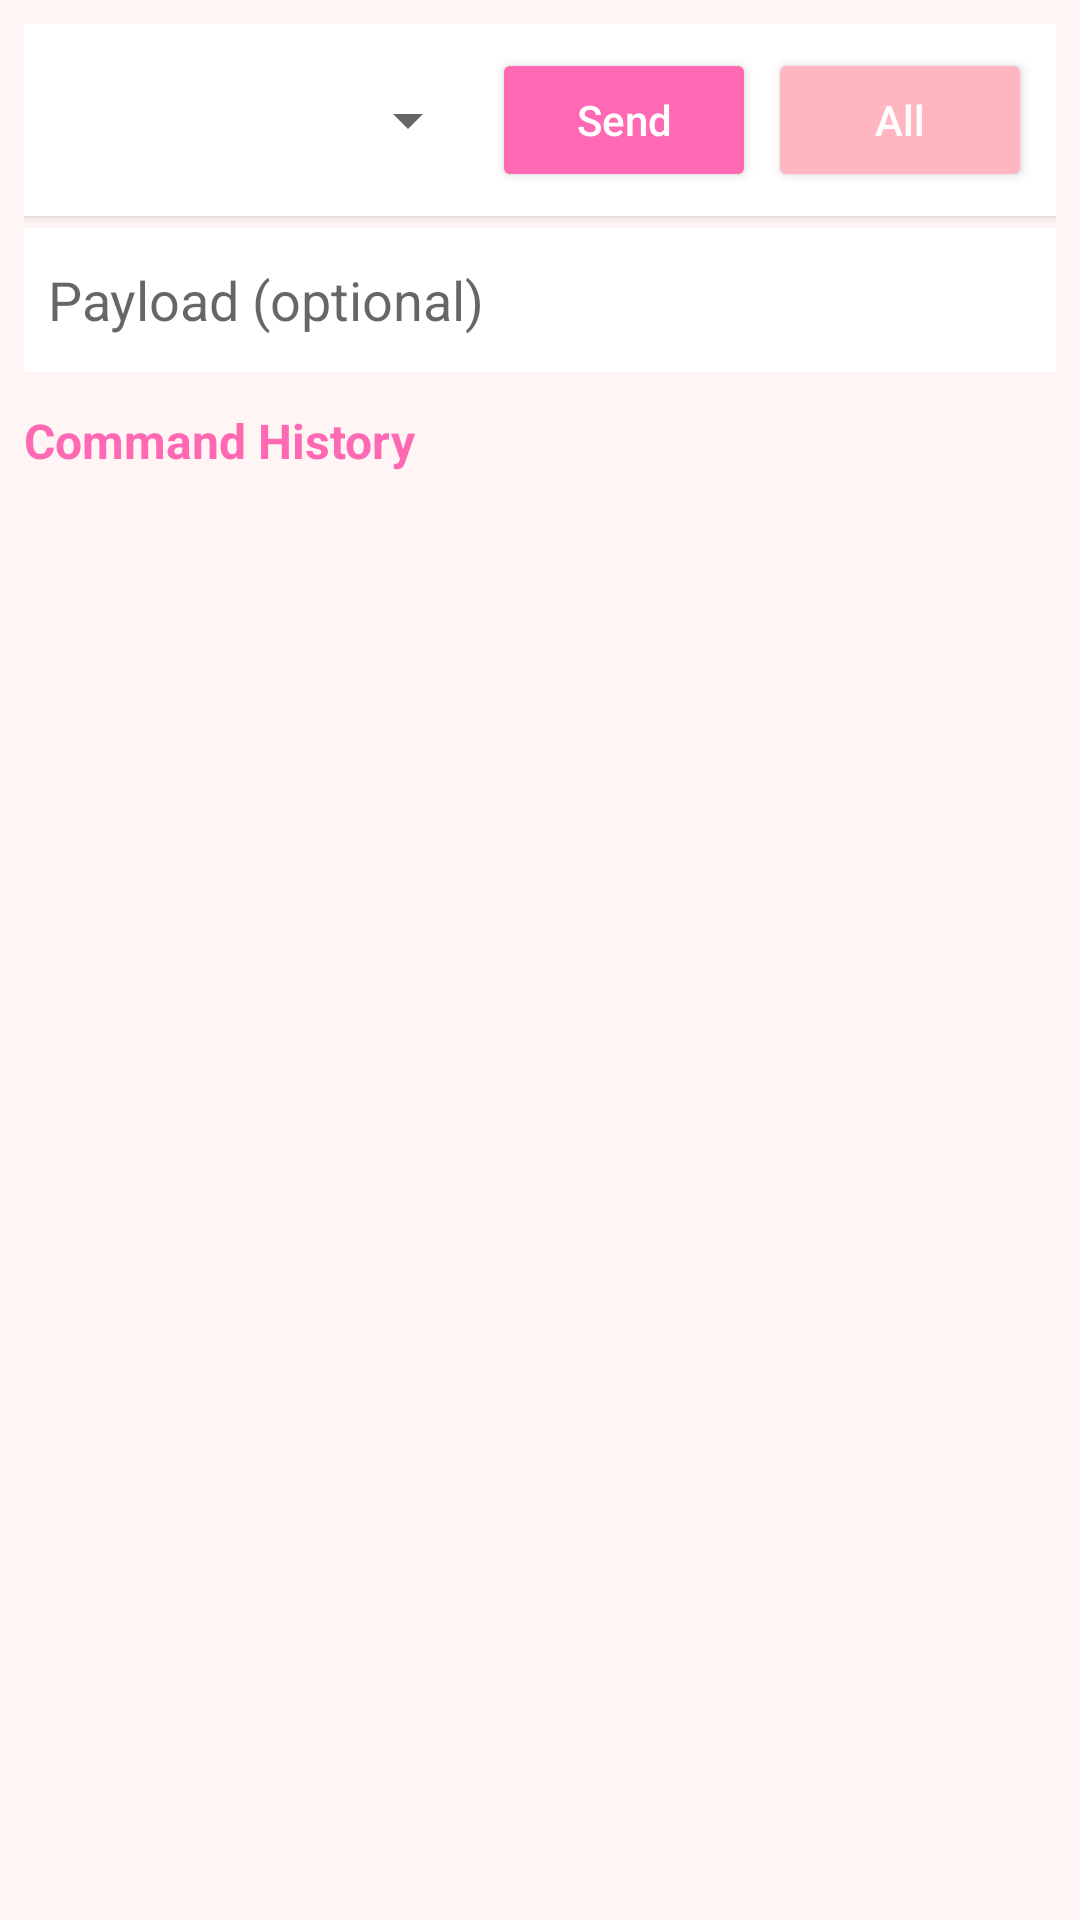

Android layout source for this screen:
<!-- AndroidManifest.xml: application theme Theme.SELZXRAT -->
<!-- res/layout/fragment_commands.xml -->
<?xml version="1.0" encoding="utf-8"?>
<LinearLayout xmlns:android="http://schemas.android.com/apk/res/android"
    android:layout_width="match_parent"
    android:layout_height="match_parent"
    android:orientation="vertical"
    android:background="#FFF5F5"
    android:padding="8dp">

    <LinearLayout
        android:layout_width="match_parent"
        android:layout_height="wrap_content"
        android:orientation="horizontal"
        android:background="@android:color/white"
        android:padding="8dp"
        android:elevation="2dp">

        <Spinner
            android:id="@+id/spCommandType"
            android:layout_width="0dp"
            android:layout_height="48dp"
            android:layout_weight="1" />

        <Button
            android:id="@+id/btnSendCommand"
            android:layout_width="wrap_content"
            android:layout_height="48dp"
            android:text="Send"
            android:backgroundTint="#FF69B4"
            android:textColor="@android:color/white"
            android:textAllCaps="false"
            android:layout_marginStart="4dp" />

        <Button
            android:id="@+id/btnBroadcastCommand"
            android:layout_width="wrap_content"
            android:layout_height="48dp"
            android:text="All"
            android:backgroundTint="#FFB6C1"
            android:textColor="@android:color/white"
            android:textAllCaps="false"
            android:layout_marginStart="4dp" />

    </LinearLayout>

    <EditText
        android:id="@+id/etPayload"
        android:layout_width="match_parent"
        android:layout_height="48dp"
        android:hint="Payload (optional)"
        android:background="@android:color/white"
        android:padding="8dp"
        android:layout_marginTop="4dp" />

    <TextView
        android:layout_width="wrap_content"
        android:layout_height="wrap_content"
        android:text="Command History"
        android:textSize="16sp"
        android:textStyle="bold"
        android:textColor="#FF69B4"
        android:layout_marginTop="12dp" />

    <androidx.recyclerview.widget.RecyclerView
        android:id="@+id/recyclerCommands"
        android:layout_width="match_parent"
        android:layout_height="0dp"
        android:layout_weight="1"
        android:layout_marginTop="4dp" />

</LinearLayout>
<!-- resources referenced by this layout -->
<resources>
  <style name="Theme.SELZXRAT" parent="Theme.MaterialComponents.DayNight.NoActionBar">
          <item name="colorPrimary">#FF69B4</item>
          <item name="colorPrimaryVariant">#FFB6C1</item>
          <item name="colorOnPrimary">@android:color/white</item>
          <item name="colorSecondary">#FFD1DC</item>
          <item name="colorSecondaryVariant">#FF69B4</item>
          <item name="colorOnSecondary">@android:color/white</item>
          <item name="android:statusBarColor">#FF69B4</item>
          <item name="android:navigationBarColor">#FF69B4</item>
          <item name="android:windowBackground">#FFF5F5</item>
      </style>
</resources>
